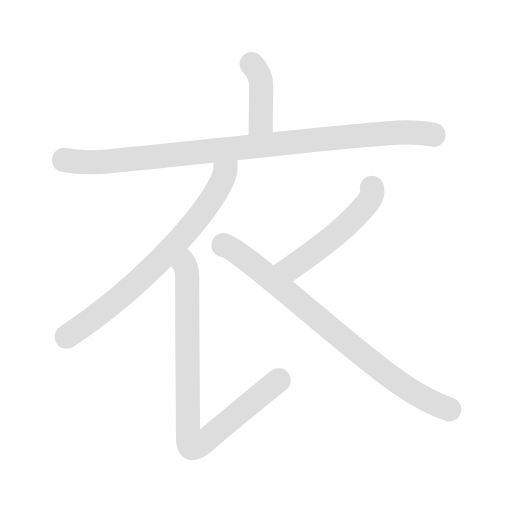
t = 0.00 s
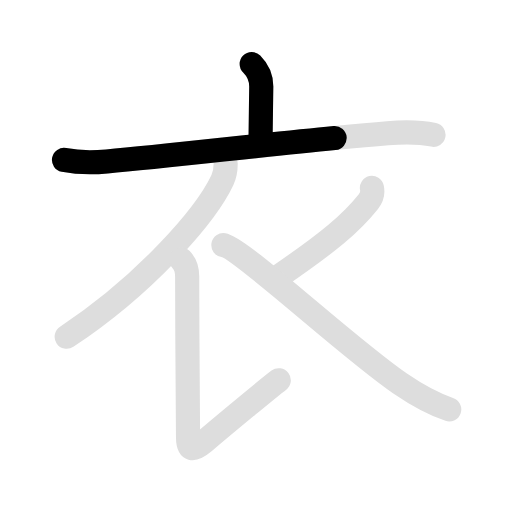
t = 1.58 s
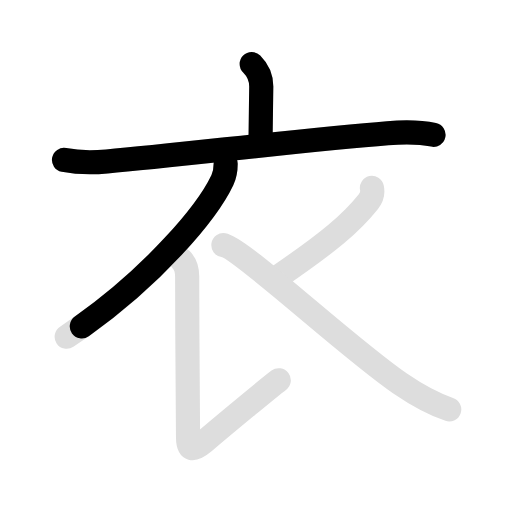
t = 3.15 s
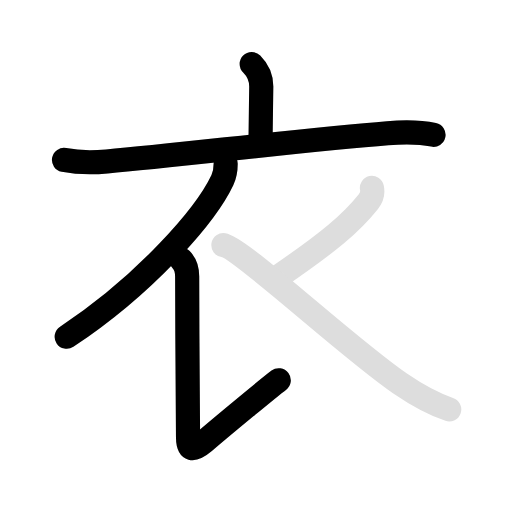
t = 4.73 s
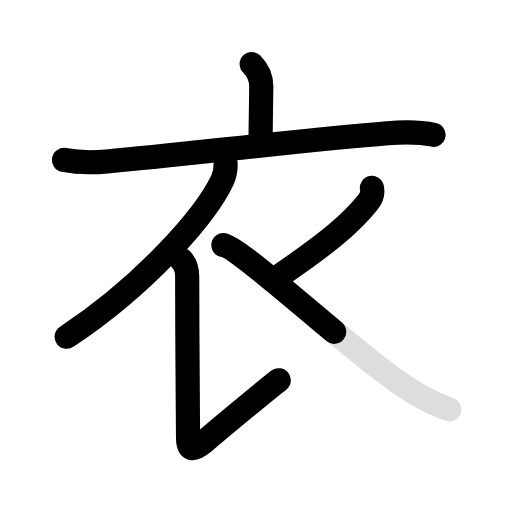
t = 6.65 s
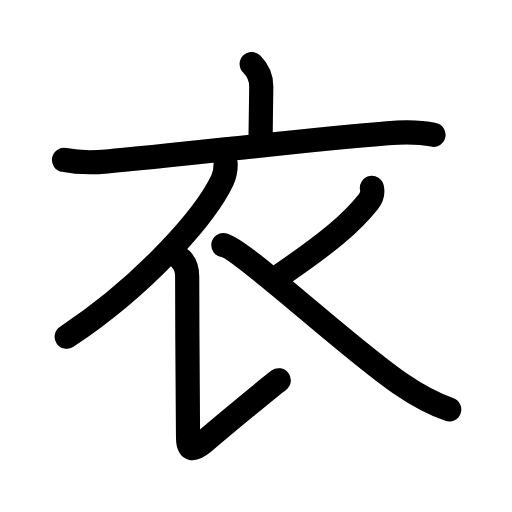
t = 8.10 s

The animated SVG that drew these frames (rendered in a browser with its animation timeline set to each time). Animation: 12 SMIL elements (animate=7,set=5); one cycle of 8.10 s, repeats indefinitely.

<svg id="kvg-08863" class="kanjivg" viewBox="0 0 106 106" width="106" height="106" xmlns="http://www.w3.org/2000/svg" xmlns:xlink="http://www.w3.org/1999/xlink" xml:space="preserve" version="1.1" baseProfile="full"><defs><style type="text/css">path.black{fill:none;stroke:black;stroke-width:5;stroke-linecap:round;stroke-linejoin:round;}path.grey{fill:none;stroke:#ddd;stroke-width:5;stroke-linecap:round;stroke-linejoin:round;}path.stroke{fill:none;stroke:black;stroke-width:5;stroke-linecap:round;stroke-linejoin:round;}text{font-size:16px;font-family:Segoe UI Symbol,Cambria Math,DejaVu Sans,Symbola,Quivira,STIX,Code2000;-webkit-touch-callout:none;cursor:pointer;-webkit-user-select:none;-khtml-user-select:none;-moz-user-select:none;-ms-user-select:none;user-select: none;}text:hover{color:#777;}#reset{font-weight:bold;}</style><marker id="markerStart" markerWidth="8" markerHeight="8" style="overflow:visible;"><circle cx="0" cy="0" r="1.5" style="stroke:none;fill:red;fill-opacity:0.5;"/></marker><marker id="markerEnd" style="overflow:visible;"><circle cx="0" cy="0" r="0.8" style="stroke:none;fill:blue;fill-opacity:0.5;"><animate attributeName="opacity" from="1" to="0" dur="3s" repeatCount="indefinite" /></circle></marker></defs><path d="M52.11,13.25c1.38,1.38,1.98,2.88,1.98,4.66c0,2.34-0.15,8.59-0.15,11.15" class="grey" /><path d="M13.25,33.11c3.25,0.64,5.81,0.6,8.88,0.32c15.74-1.42,41.74-4.55,58.12-5.85c2.9-0.23,6.38-0.33,9.5,0.33" class="grey" /><path d="M46.72,33.89c0,1.11-0.14,2.25-0.68,3.39C42.56,44.65,30,59,13.81,69.72" class="grey" /><path d="M37.5,53.75c0.88,0.88,1.25,2.12,1.25,3.5c0,11.82,0.18,31.19,0.18,33.19c0,2.81,1.01,3.02,3.31,1.05c4.38-3.74,13.64-11.39,15.47-12.76" class="grey" /><path d="M77,38.89c0.25,1.11-0.04,1.96-0.75,2.86c-3.5,4.38-8,8.25-18.19,15.22" class="grey" /><path d="M46.25,50.75c3.73,0.63,25.49,21.06,36.59,28.66c3.29,2.25,6.3,4.07,10.16,5.34" class="grey" /><path d="M52.11,13.25c1.38,1.38,1.98,2.88,1.98,4.66c0,2.34-0.15,8.59-0.15,11.15" class="stroke" stroke-dasharray="150"><animate attributeName="stroke-dashoffset" from="150" to="0" dur="1.8s" begin="0.0s" fill="freeze" /></path><path d="M13.25,33.11c3.25,0.64,5.81,0.6,8.88,0.32c15.74-1.42,41.74-4.55,58.12-5.85c2.9-0.23,6.38-0.33,9.5,0.33" class="stroke" stroke-dasharray="150"><set attributeName="opacity" to="0" dur="0.9s" /><animate attributeName="stroke-dashoffset" from="150" to="0" dur="1.8s" begin="0.9s" fill="freeze" /></path><path d="M46.72,33.89c0,1.11-0.14,2.25-0.68,3.39C42.56,44.65,30,59,13.81,69.72" class="stroke" stroke-dasharray="150"><set attributeName="opacity" to="0" dur="2.6s" /><animate attributeName="stroke-dashoffset" from="150" to="0" dur="1.8s" begin="2.6s" fill="freeze" /></path><path d="M37.5,53.75c0.88,0.88,1.25,2.12,1.25,3.5c0,11.82,0.18,31.19,0.18,33.19c0,2.81,1.01,3.02,3.31,1.05c4.38-3.74,13.64-11.39,15.47-12.76" class="stroke" stroke-dasharray="150"><set attributeName="opacity" to="0" dur="3.8s" /><animate attributeName="stroke-dashoffset" from="150" to="0" dur="1.8s" begin="3.8s" fill="freeze" /></path><path d="M77,38.89c0.25,1.11-0.04,1.96-0.75,2.86c-3.5,4.38-8,8.25-18.19,15.22" class="stroke" stroke-dasharray="150"><set attributeName="opacity" to="0" dur="5.3s" /><animate attributeName="stroke-dashoffset" from="150" to="0" dur="1.8s" begin="5.3s" fill="freeze" /></path><path d="M46.25,50.75c3.73,0.63,25.49,21.06,36.59,28.66c3.29,2.25,6.3,4.07,10.16,5.34" class="stroke" stroke-dasharray="150"><set attributeName="opacity" to="0" dur="6.3s" /><animate attributeName="stroke-dashoffset" from="150" to="0" dur="1.8s" begin="6.3s" fill="freeze" /></path></svg>
